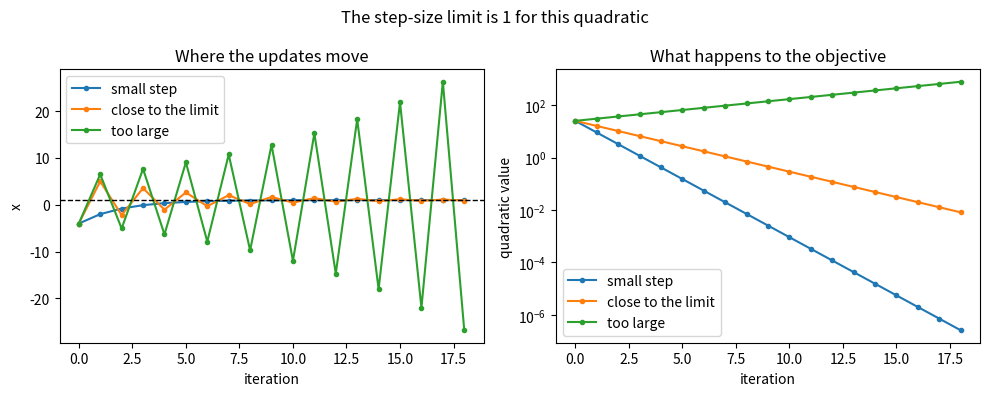

Python code for this plot:
"""Trying a few gradient descent step sizes on a simple quadratic."""


def quadratic_value(x, centre=1.0, curvature=2.0):
    """Value of a quadratic whose minimum is at centre."""
    return 0.5 * curvature * (x - centre) ** 2


def gradient_descent(start, step_size, iterations, centre=1.0, curvature=2.0):
    """Return the visited points and function values."""
    if step_size <= 0:
        raise ValueError("step_size has to be positive")
    if iterations < 0:
        raise ValueError("iterations cannot be negative")
    if curvature <= 0:
        raise ValueError("curvature has to be positive")

    x = start
    positions = [x]
    values = [quadratic_value(x, centre, curvature)]

    for _ in range(iterations):
        gradient = curvature * (x - centre)
        x = x - step_size * gradient

        # I keep every step because the jumping is the interesting part here.
        positions.append(x)
        values.append(quadratic_value(x, centre, curvature))

    return positions, values


def save_comparison_plot(filename="quadratic_gradient_descent.png"):
    """Run three step sizes and save their paths in one figure."""
    from matplotlib import pyplot as plt

    start = -4.0
    centre = 1.0
    curvature = 2.0
    iterations = 18
    experiments = [
        ("small step", 0.2),
        ("close to the limit", 0.9),
        ("too large", 1.05),
    ]

    fig, axes = plt.subplots(1, 2, figsize=(10, 4))

    for label, step_size in experiments:
        positions, values = gradient_descent(
            start,
            step_size,
            iterations,
            centre,
            curvature,
        )
        iteration_numbers = range(len(positions))
        axes[0].plot(iteration_numbers, positions, marker="o", markersize=3, label=label)
        axes[1].semilogy(iteration_numbers, values, marker="o", markersize=3, label=label)

    axes[0].axhline(centre, color="black", linewidth=1, linestyle="--")
    axes[0].set(
        xlabel="iteration",
        ylabel="x",
        title="Where the updates move",
    )
    axes[1].set(
        xlabel="iteration",
        ylabel="quadratic value",
        title="What happens to the objective",
    )
    axes[0].legend()
    axes[1].legend()
    fig.suptitle("The step-size limit is 1 for this quadratic")
    fig.tight_layout()
    fig.savefig(filename, dpi=150)
    plt.close(fig)


def run_example():
    curvature = 2.0
    limit = 2 / curvature

    print(f"The stability limit for the step size is {limit:.2f}.\n")

    for label, step_size in [
        ("small", 0.2),
        ("near limit", 0.9),
        ("too large", 1.05),
    ]:
        positions, values = gradient_descent(-4.0, step_size, 18)
        print(
            f"{label:10} step={step_size:>4}: "
            f"final x={positions[-1]:>8.4f}, final value={values[-1]:.6f}"
        )

    save_comparison_plot()
    print("\nSaved the comparison as quadratic_gradient_descent.png")


if __name__ == "__main__":
    run_example()
